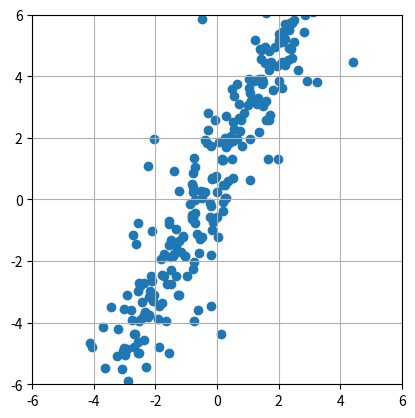

Generate this figure with matplotlib: (Note: this script raises an exception after producing the figure.)
'''
In this example we will plot a straight line with the equation y=mx+x
and also add some Gaussian noise to the result
We will use np.random.normal to generate Gaussian noise
'''
import numpy as np
import matplotlib.pyplot as plt
import os
import math
#
#Generate X values
#
x_start=-3
x_end=3
xvalues = np.linspace(x_start, x_end, 20)
print(*xvalues,sep="\n")
#
#Define the straight line function
#
def MyCustomStraightLing(x):
    m=2
    c=1
    y=m*x+c
    return y
#
#Use the vectorize method of Numpy to generate outputs over a sequence of inputs
#
vfunc=np.vectorize(MyCustomStraightLing)
y_original=vfunc(xvalues)
y_original
#
#Generate a normally distributed random cluster of points around x,y
#
def GenerateClusterOfRandomPointsAroundXY(x,y):
    angleStart=0
    angleEnd=2*3.1415
    angleStepDegrees=10
    angleStepRadians=2*3.1415/360 * angleStepDegrees
    total_angular_movements=12
    angles=np.linspace(angleStart,angleEnd,total_angular_movements)
    mean=0
    stddev=1
    random_radii=np.random.normal(mean, stddev, len(angles)) 
    np_results=np.zeros((len(angles),2))
    for idx in range(0,len(angles)):
        theta=angles[idx]
        radii=abs(random_radii[idx])
        random_x=radii* math.cos(theta)  +x
        random_y=radii* math.sin(theta)  +y
        print("angle=%f,x,y=%f,%f" % (theta,random_x,random_y))
        np_results[idx][0]=random_x
        np_results[idx][1]=random_y

    return np_results

#
#Loop through all points and generate clusters around each x,y
#
list_x=list()
list_y=list()
for index in range(0,len(xvalues)):
    x=xvalues[index]
    y=y_original[index]
    print("x,y  %f,%f" % (x,y))
    arr_cluster=GenerateClusterOfRandomPointsAroundXY(x,y)
    print(arr_cluster)
    cluster_shape=arr_cluster.shape
    list_x.append(x)
    list_y.append(y)
    for idx in range(0,cluster_shape[0]):
        x_cluster=arr_cluster[idx][0]; 
        y_cluster=arr_cluster[idx][1];
        list_x.append(x_cluster)
        list_y.append(y_cluster)
pass
#
#plot the function
#
fig = plt.figure()
ax = plt.axes()
#xlist=list(xvalues)
#ylist=list(y_distorted)
#
#Set the same scale on X and Y axis
#
plt.xlim(x_start-3, x_end+3)
plt.ylim(x_start-3, x_end+3)
plt.gca().set_aspect('equal', adjustable='box')
#
#Show a grid
#
ax.grid(True, which='both')
plt.scatter(list_x,list_y) 
folder_script=os.path.dirname(__file__)
file_image=os.path.join(folder_script,"./../out","Results.png")
plt.savefig(file_image)
plt.show()
pass
